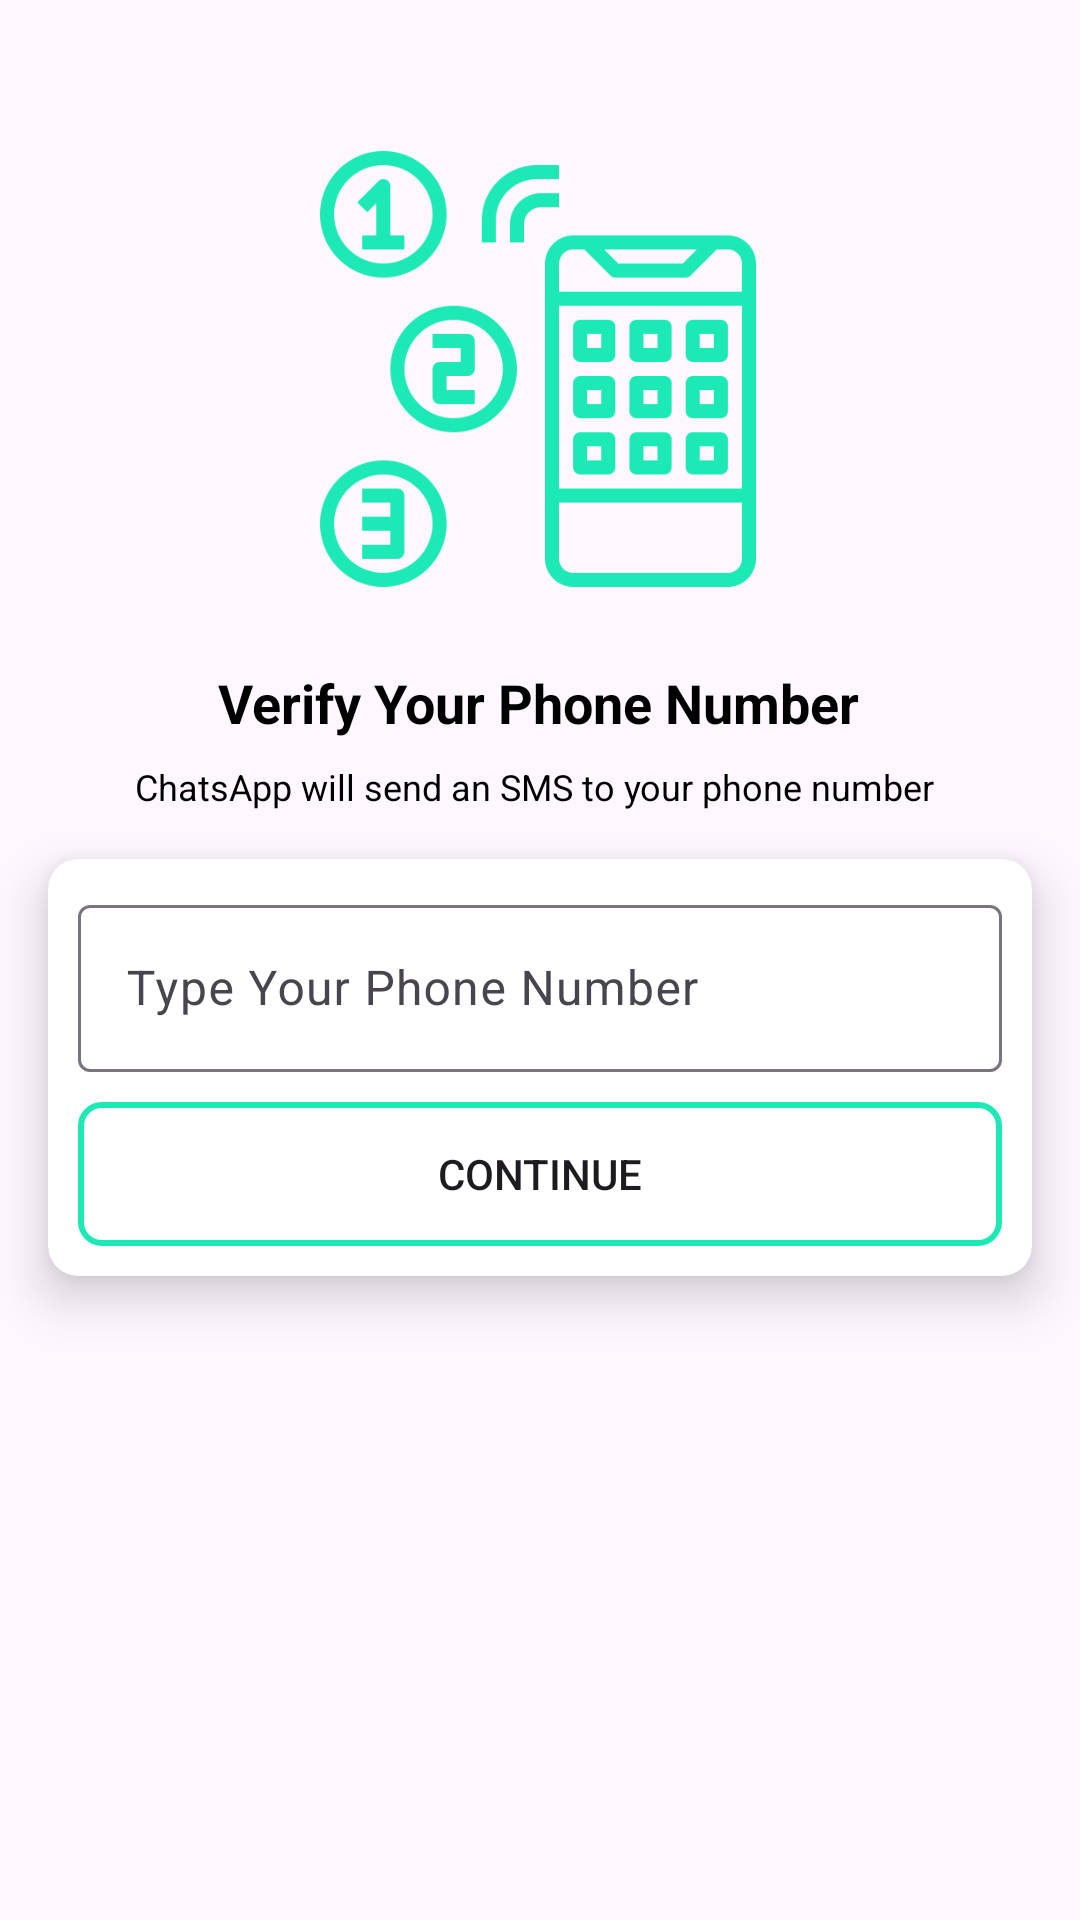

Reconstruct the res/layout file that produces this screen, plus the resources it refers to.
<!-- AndroidManifest.xml: application theme Theme.ChatsApp -->
<!-- res/layout/activity_phone_number.xml -->
<?xml version="1.0" encoding="utf-8"?>
<androidx.constraintlayout.widget.ConstraintLayout xmlns:android="http://schemas.android.com/apk/res/android"
    xmlns:app="http://schemas.android.com/apk/res-auto"
    xmlns:tools="http://schemas.android.com/tools"
    android:layout_width="match_parent"
    android:layout_height="match_parent"
    tools:context=".Activities.PhoneNumberActivity">

    <androidx.cardview.widget.CardView
        android:layout_width="match_parent"
        android:layout_height="wrap_content"
        android:layout_marginStart="16dp"
        android:layout_marginTop="16dp"
        android:layout_marginEnd="16dp"
        app:cardCornerRadius="10dp"
        app:cardElevation="10dp"
        app:layout_constraintBottom_toBottomOf="parent"
        app:layout_constraintEnd_toEndOf="parent"
        app:layout_constraintStart_toStartOf="parent"
        app:layout_constraintTop_toBottomOf="@+id/textView2"
        app:layout_constraintVertical_bias="0.0">

        <LinearLayout
            android:layout_width="match_parent"
            android:layout_height="match_parent"
            android:layout_margin="10dp"
            android:orientation="vertical">


            <com.google.android.material.textfield.TextInputLayout
                android:layout_width="match_parent"

                android:hint="Type Your Phone Number"
                style="@style/Widget.Material3.TextInputLayout.OutlinedBox"
                app:hintTextColor="@color/appColor"
                android:backgroundTint="@color/appColor"

                android:layout_height="wrap_content">

            <EditText
                android:id="@+id/editTextphonenumber"
                android:layout_width="match_parent"
                android:layout_height="wrap_content"
                android:ems="10"

                android:phoneNumber="true" />
            </com.google.android.material.textfield.TextInputLayout>

            <Button
                android:id="@+id/buttonContinue"
                android:layout_width="match_parent"
                android:layout_marginTop="10dp"
                android:layout_height="wrap_content"
                android:text="Continue"
                android:background="@drawable/textboxoutline"/>

        </LinearLayout>

    </androidx.cardview.widget.CardView>

    <ImageView
        android:id="@+id/imageView"
        android:layout_width="150dp"
        android:layout_height="150dp"
        android:layout_marginTop="48dp"
        android:background="@drawable/smartphone"
        android:backgroundTint="@color/appColor"
        app:layout_constraintEnd_toEndOf="parent"
        app:layout_constraintHorizontal_bias="0.497"
        app:layout_constraintStart_toStartOf="parent"
        app:layout_constraintTop_toTopOf="parent" />

    <TextView
        android:id="@+id/textView"
        android:layout_width="wrap_content"
        android:layout_height="wrap_content"
        android:layout_marginTop="24dp"
        android:layout_marginEnd="24dp"
        android:text="Verify Your Phone Number"
        android:textAppearance="@style/TextAppearance.AppCompat.Medium"
        android:textColor="@color/black"
        android:textStyle="bold"
        app:layout_constraintEnd_toEndOf="@+id/imageView"
        app:layout_constraintHorizontal_bias="0.363"
        app:layout_constraintStart_toStartOf="@+id/imageView"
        app:layout_constraintTop_toBottomOf="@+id/imageView" />

    <TextView
        android:id="@+id/textView2"
        android:layout_width="wrap_content"
        android:layout_height="wrap_content"
        android:layout_marginTop="56dp"
        android:layout_marginEnd="24dp"
        android:text="ChatsApp will send an SMS to your phone number"
        android:textAppearance="@style/TextAppearance.AppCompat.Medium"
        android:textColor="@color/black"
        android:textSize="12dp"
        android:textStyle="normal"
        app:layout_constraintEnd_toEndOf="@+id/textView"
        app:layout_constraintHorizontal_bias="0.363"
        app:layout_constraintStart_toStartOf="@+id/textView"
        app:layout_constraintTop_toBottomOf="@+id/imageView" />
</androidx.constraintlayout.widget.ConstraintLayout>
<!-- resources referenced by this layout -->
<resources>
  <color name="appColor">#1DE9B6</color>
  <color name="black">#FF000000</color>
  <!-- drawable smartphone: png bitmap (drawable, 17389 bytes) -->
  <!-- drawable textboxoutline (drawable) -->
  <?xml version="1.0" encoding="utf-8"?>
  <shape xmlns:android="http://schemas.android.com/apk/res/android">
  
      <stroke android:width="2dp" android:color="@color/appColor"/>
      <corners android:radius="7dp"/>
  </shape>
  <style name="Theme.ChatsApp" parent="Base.Theme.ChatsApp" />
  <style name="Base.Theme.ChatsApp" parent="Theme.Material3.Light.NoActionBar">
          
          
          <item name="colorPrimary">@color/appColor</item>
          <item name="colorPrimaryVariant">@color/appColorbackgrounddark</item>
          <item name="colorOnPrimary">@color/white</item>
          
  
         <item name="colorSecondary">@color/appColor</item>
          <item name="colorSecondaryVariant">@color/appColor</item>
          <item name="colorOnSecondary">@color/white</item>
          
          <item name="android:statusBarColor">?attr/colorPrimaryVariant</item>
      </style>
  <color name="appColorbackgrounddark">@color/appColor</color>
  <color name="white">#FFFFFFFF</color>
</resources>
